Labelled photos from "electrical_equipment", an image-classification folder in aatif-pathan001/Transfer-Learning-Projects. The possible labels are: breaker, closed blade disconnect switch, current transformer, porcelain pin insulator, power transformer, recloser.

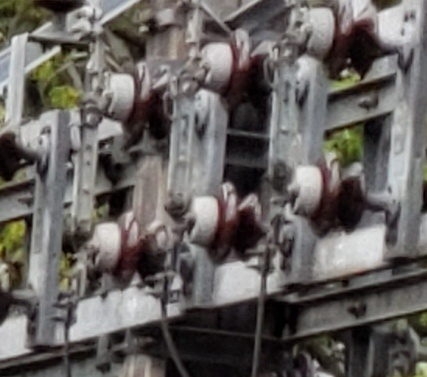
Label: closed blade disconnect switch

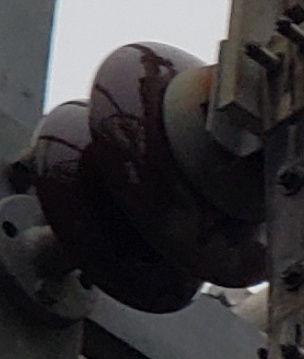
Label: porcelain pin insulator

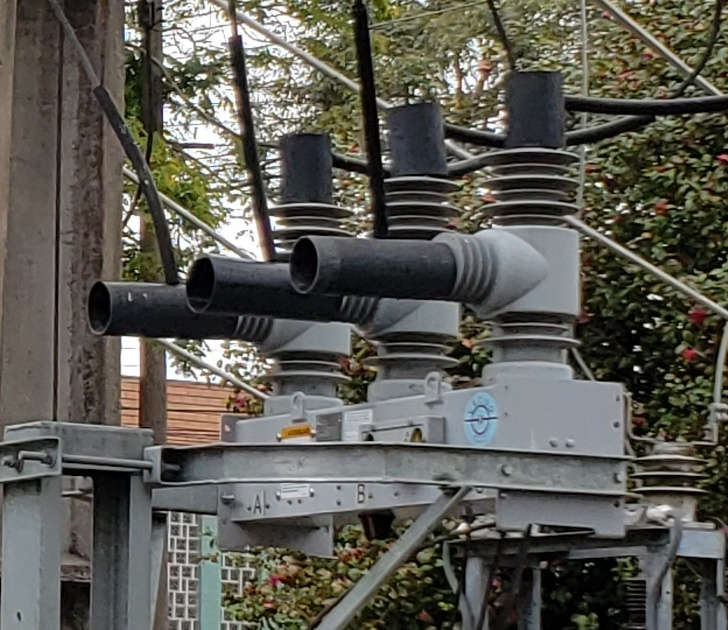
Label: recloser

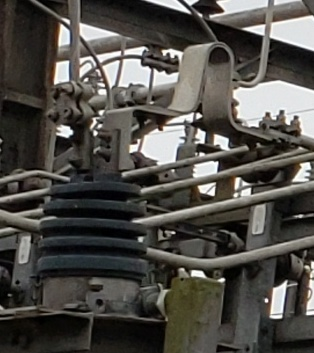
Label: current transformer

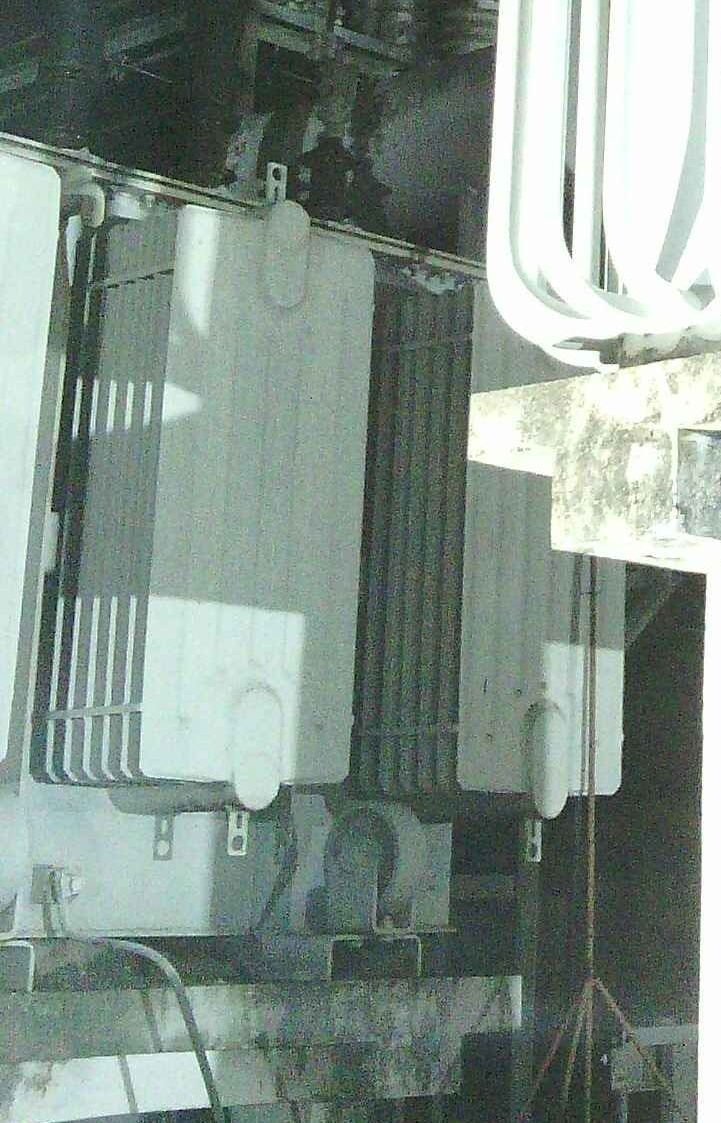
Label: power transformer

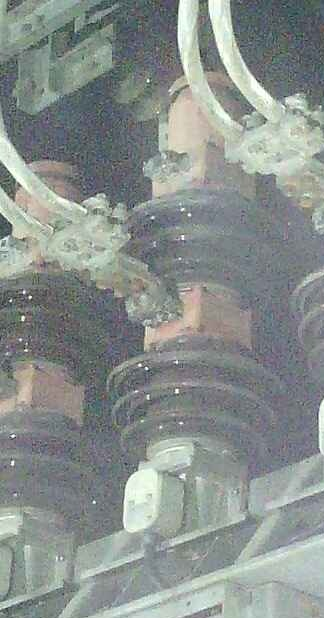
Label: breaker
